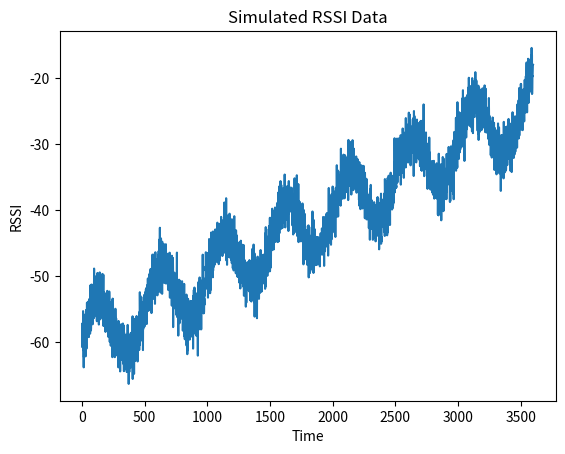

Write Python code to recreate this figure.
import numpy as np
import pandas as pd
import matplotlib.pyplot as plt
import random

def generate_rssi_data(num_points=3600, base_rssi=-60, trend_strength=0.01, noise_std=2, seasonal_period=500, seasonal_amplitude=5, random_seed=None):
    """
    Generates a synthetic RSSI data set.
    
    Parameters:
    - num_points: Number of RSSI data points to generate
    - base_rssi: The base RSSI value around which the values will fluctuate
    - trend_strength: The strength of the linear trend in RSSI values
    - noise_std: The standard deviation of the noise added to the RSSI
    - seasonal_period: Period of the seasonality (how often seasonal fluctuations repeat)
    - seasonal_amplitude: Amplitude of the seasonal fluctuations
    - random_seed: Seed for the random number generator (optional)
    
    Returns:
    - A NumPy array of generated RSSI values
    """
    if random_seed is not None:
        np.random.seed(random_seed)
    
    time = np.arange(num_points)
    trend = trend_strength * time
    seasonal = seasonal_amplitude * np.sin(2 * np.pi * time / seasonal_period)
    noise = np.random.normal(0, noise_std, num_points)
    
    rssi_values = base_rssi + trend + seasonal + noise
    return rssi_values


rssi_data = generate_rssi_data()
plt.plot(rssi_data)
plt.title("Simulated RSSI Data")
plt.xlabel("Time")
plt.ylabel("RSSI")
#plt.show()
